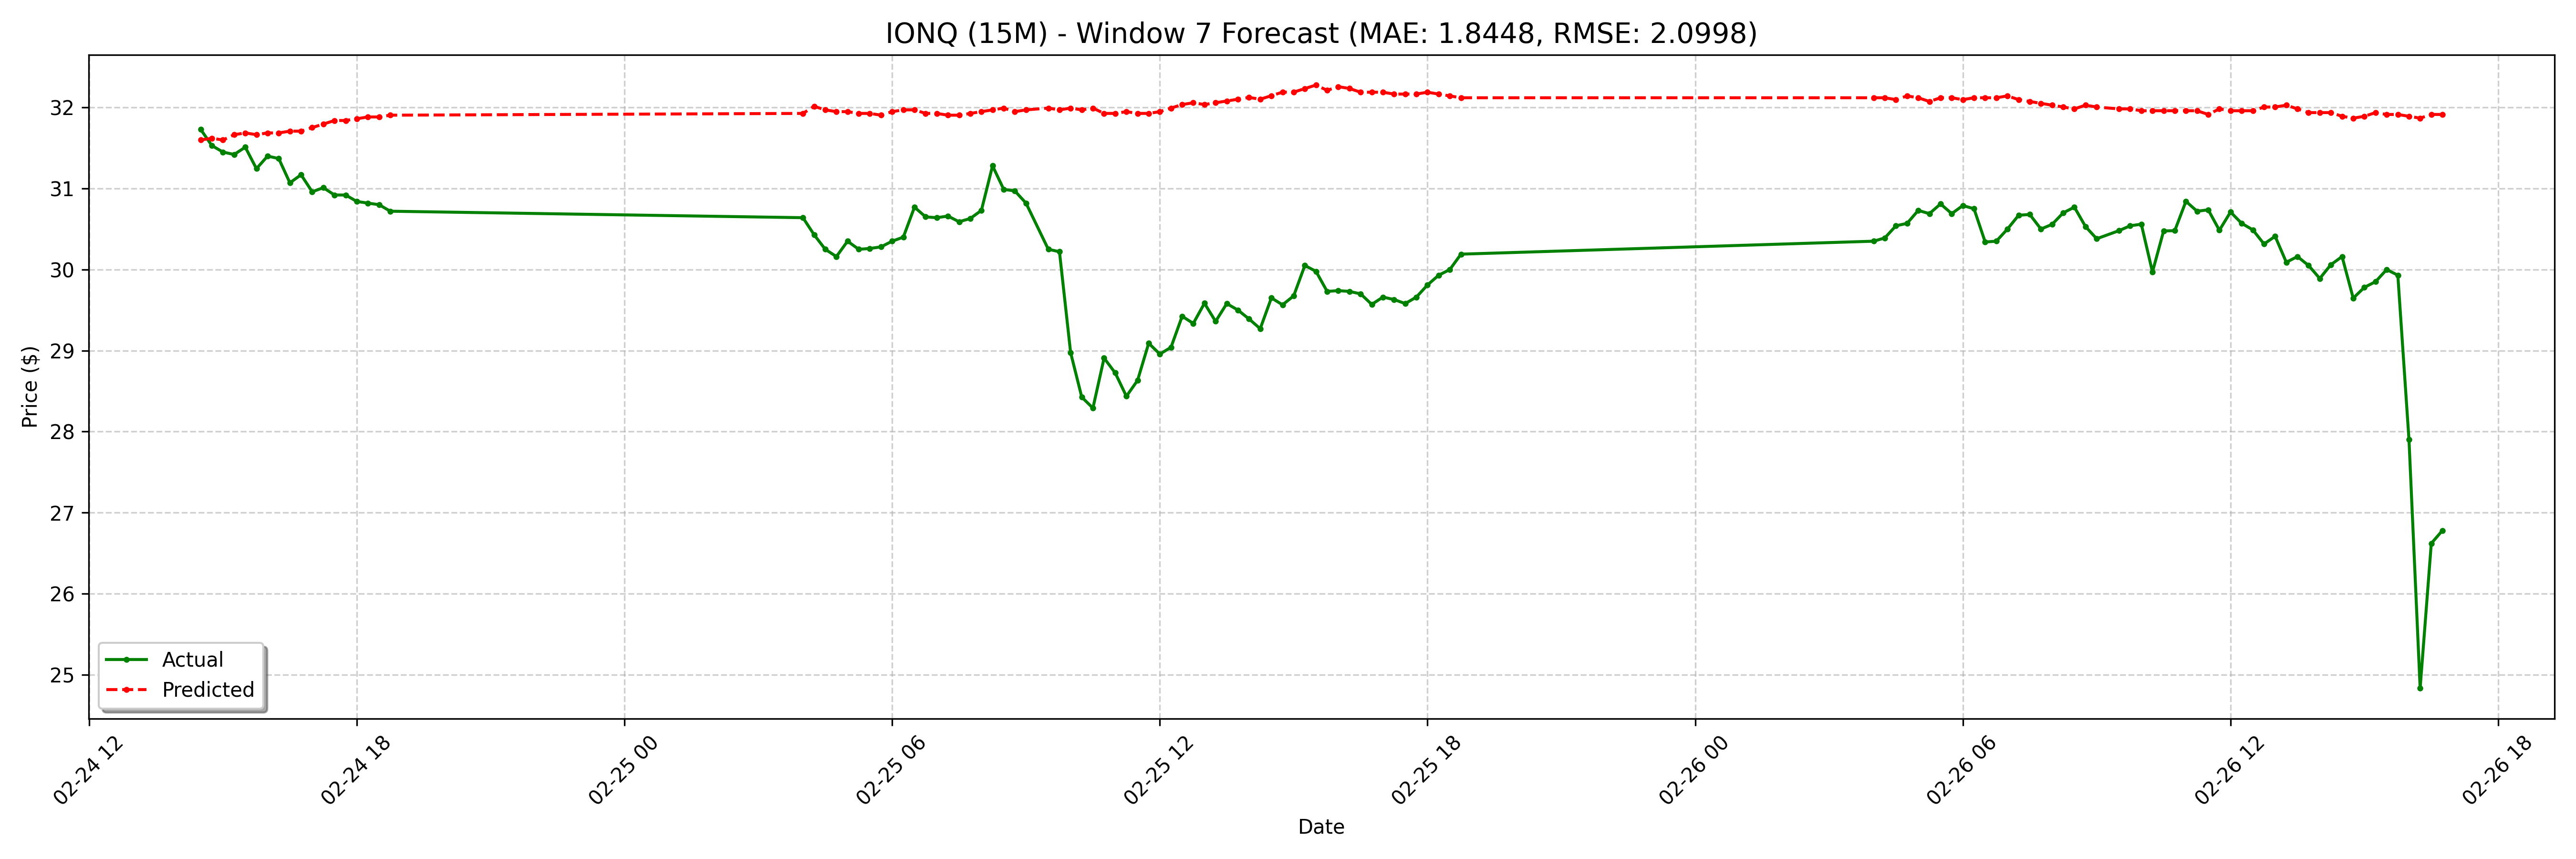

Source data for this figure (header and first rows):
date, actual, forecast
2025-02-24 14:30:00-05:00, 31.73, 31.6
2025-02-24 14:45:00-05:00, 31.53, 31.62
2025-02-24 15:00:00-05:00, 31.45, 31.6
2025-02-24 15:15:00-05:00, 31.42, 31.66
2025-02-24 15:30:00-05:00, 31.51, 31.69
2025-02-24 15:45:00-05:00, 31.25, 31.66
2025-02-24 16:00:00-05:00, 31.4, 31.69
2025-02-24 16:15:00-05:00, 31.37, 31.69
2025-02-24 16:30:00-05:00, 31.07, 31.71
2025-02-24 16:45:00-05:00, 31.17, 31.71
2025-02-24 17:00:00-05:00, 30.96, 31.75
2025-02-24 17:15:00-05:00, 31.01, 31.8
2025-02-24 17:30:00-05:00, 30.92, 31.84
2025-02-24 17:45:00-05:00, 30.92, 31.84
2025-02-24 18:00:00-05:00, 30.84, 31.86
2025-02-24 18:15:00-05:00, 30.82, 31.88
2025-02-24 18:30:00-05:00, 30.8, 31.88
2025-02-24 18:45:00-05:00, 30.72, 31.91
2025-02-25 04:00:00-05:00, 30.64, 31.93
2025-02-25 04:15:00-05:00, 30.43, 32.01
2025-02-25 04:30:00-05:00, 30.25, 31.97
2025-02-25 04:45:00-05:00, 30.16, 31.95
2025-02-25 05:00:00-05:00, 30.35, 31.95
2025-02-25 05:15:00-05:00, 30.25, 31.93
2025-02-25 05:30:00-05:00, 30.26, 31.93
2025-02-25 05:45:00-05:00, 30.28, 31.91
2025-02-25 06:00:00-05:00, 30.35, 31.95
2025-02-25 06:15:00-05:00, 30.4, 31.97
2025-02-25 06:30:00-05:00, 30.77, 31.97
2025-02-25 06:45:00-05:00, 30.65, 31.93
2025-02-25 07:00:00-05:00, 30.64, 31.93
2025-02-25 07:15:00-05:00, 30.66, 31.91
2025-02-25 07:30:00-05:00, 30.59, 31.91
2025-02-25 07:45:00-05:00, 30.63, 31.93
2025-02-25 08:00:00-05:00, 30.73, 31.95
2025-02-25 08:15:00-05:00, 31.28, 31.97
2025-02-25 08:30:00-05:00, 30.99, 31.99
2025-02-25 08:45:00-05:00, 30.97, 31.95
2025-02-25 09:00:00-05:00, 30.82, 31.97
2025-02-25 09:30:00-05:00, 30.25, 31.99
2025-02-25 09:45:00-05:00, 30.22, 31.97
2025-02-25 10:00:00-05:00, 28.98, 31.99
2025-02-25 10:15:00-05:00, 28.43, 31.97
2025-02-25 10:30:00-05:00, 28.29, 31.99
2025-02-25 10:45:00-05:00, 28.91, 31.93
2025-02-25 11:00:00-05:00, 28.72, 31.93
2025-02-25 11:15:00-05:00, 28.44, 31.95
2025-02-25 11:30:00-05:00, 28.63, 31.93
2025-02-25 11:45:00-05:00, 29.09, 31.93
2025-02-25 12:00:00-05:00, 28.96, 31.95
2025-02-25 12:15:00-05:00, 29.04, 31.99
2025-02-25 12:30:00-05:00, 29.42, 32.04
2025-02-25 12:45:00-05:00, 29.34, 32.06
2025-02-25 13:00:00-05:00, 29.58, 32.04
2025-02-25 13:15:00-05:00, 29.36, 32.06
2025-02-25 13:30:00-05:00, 29.58, 32.08
2025-02-25 13:45:00-05:00, 29.5, 32.1
2025-02-25 14:00:00-05:00, 29.39, 32.12
2025-02-25 14:15:00-05:00, 29.27, 32.1
2025-02-25 14:30:00-05:00, 29.65, 32.15
... 68 more rows
